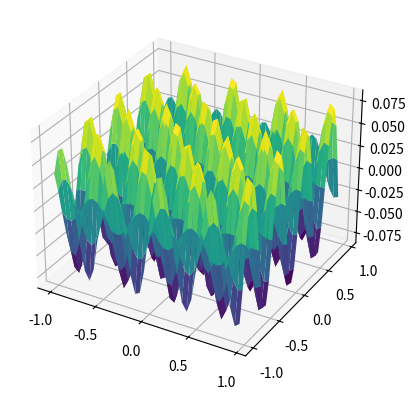

Source code (Python):
import numpy as np
import matplotlib.pyplot as plt

def z_func(x,y):
    return np.sin(12 * x) * np.cos(12 * y) / 12
def z_dif(x,y):
    return np.cos(12 * x) * np.cos(12 * y) , -np.sin(12 * x) * np.sin(12 * y)


x = np.arange(-1, 1, 0.05)
y = np.arange(-1, 1, 0.05)

X, Y = np.meshgrid(x, y)

Z = z_func(X, Y)

ax = plt.subplot(projection='3d')

ax.plot_surface(X, Y, Z, cmap = "viridis")

#plt.show()
